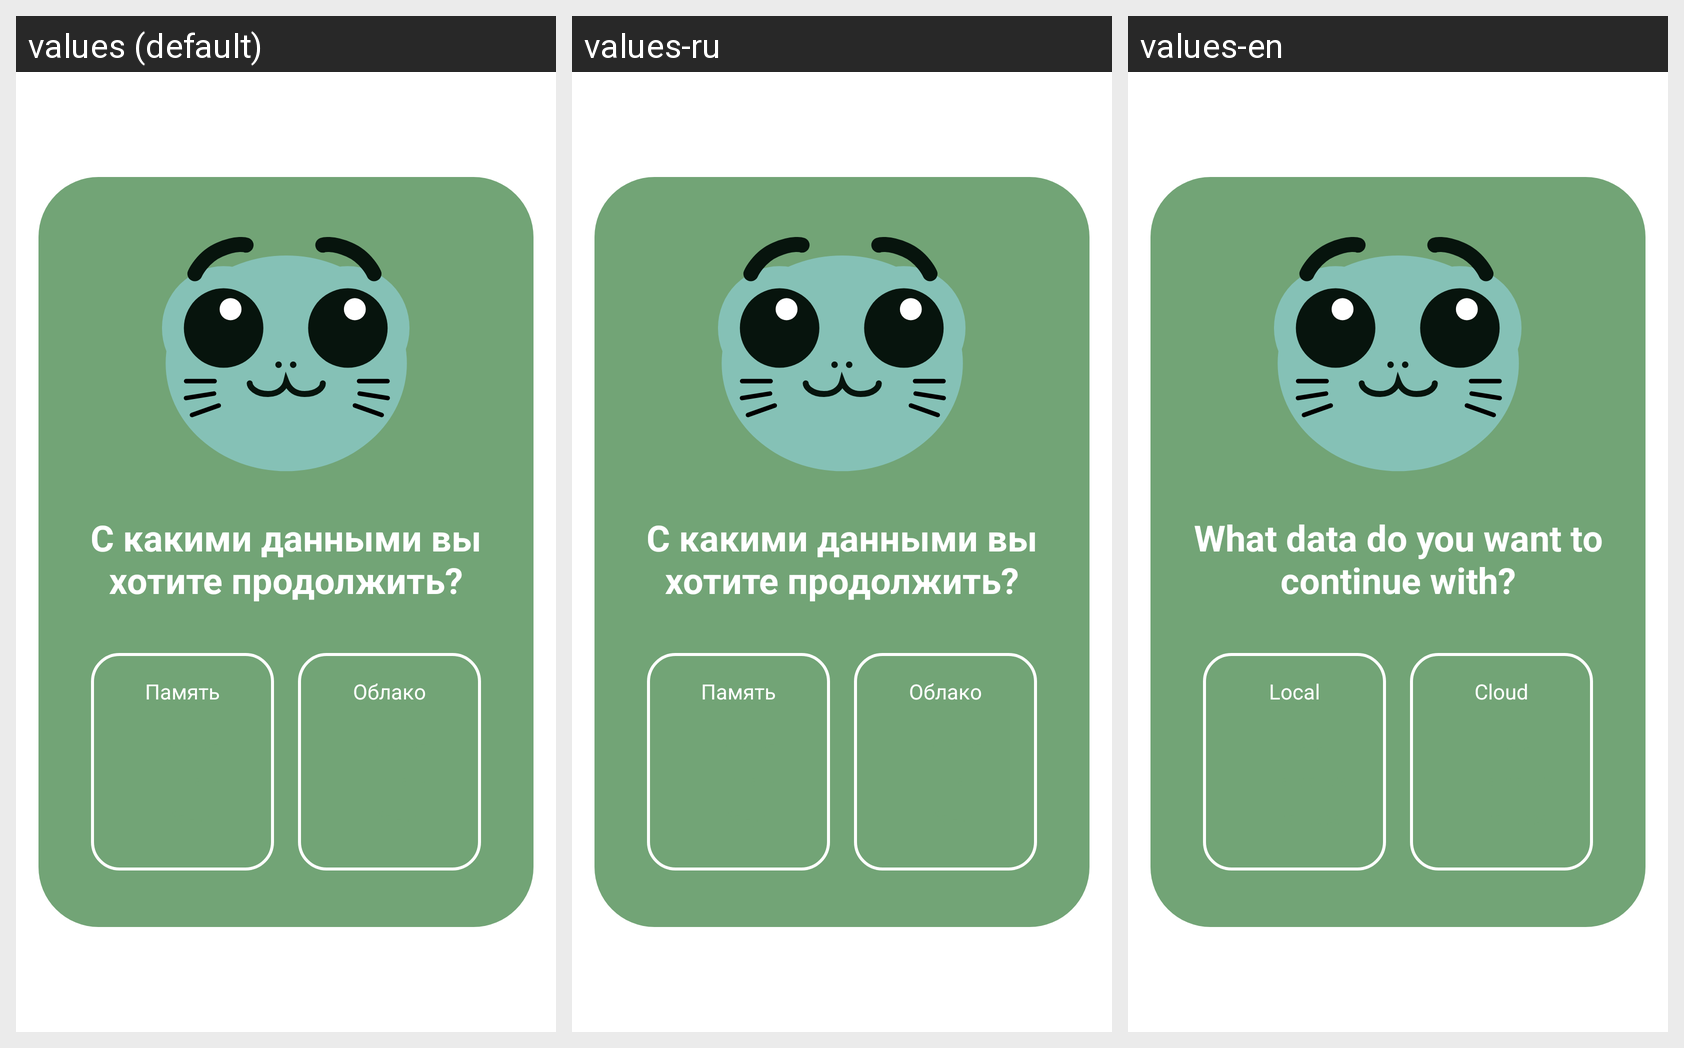

Translations of the strings shown on this Android screen, per locale in the grid:
Android screen res/layout/layout_for_choose_data.xml rendered under 3 locales, left to right: values (default), values-ru, values-en. Device: Nexus 5 (rendered at 1080×1920; each locale shown at half size, 540×960, under a caption strip naming it); theme Theme.EcoPoint.
Strings drawn on this screen, with the default value and each locale's value (text and hints the layout hard-codes, and strings that could not be matched under every locale, appear in the picture but are not listed):

choose_data_question
  values: С какими данными вы хотите продолжить?
  values-ru: С какими данными вы хотите продолжить?
  values-en: What data do you want to continue with?

choose_data_butt_local
  values: Память
  values-ru: Память
  values-en: Local

choose_data_butt_cloud
  values: Облако
  values-ru: Облако
  values-en: Cloud
